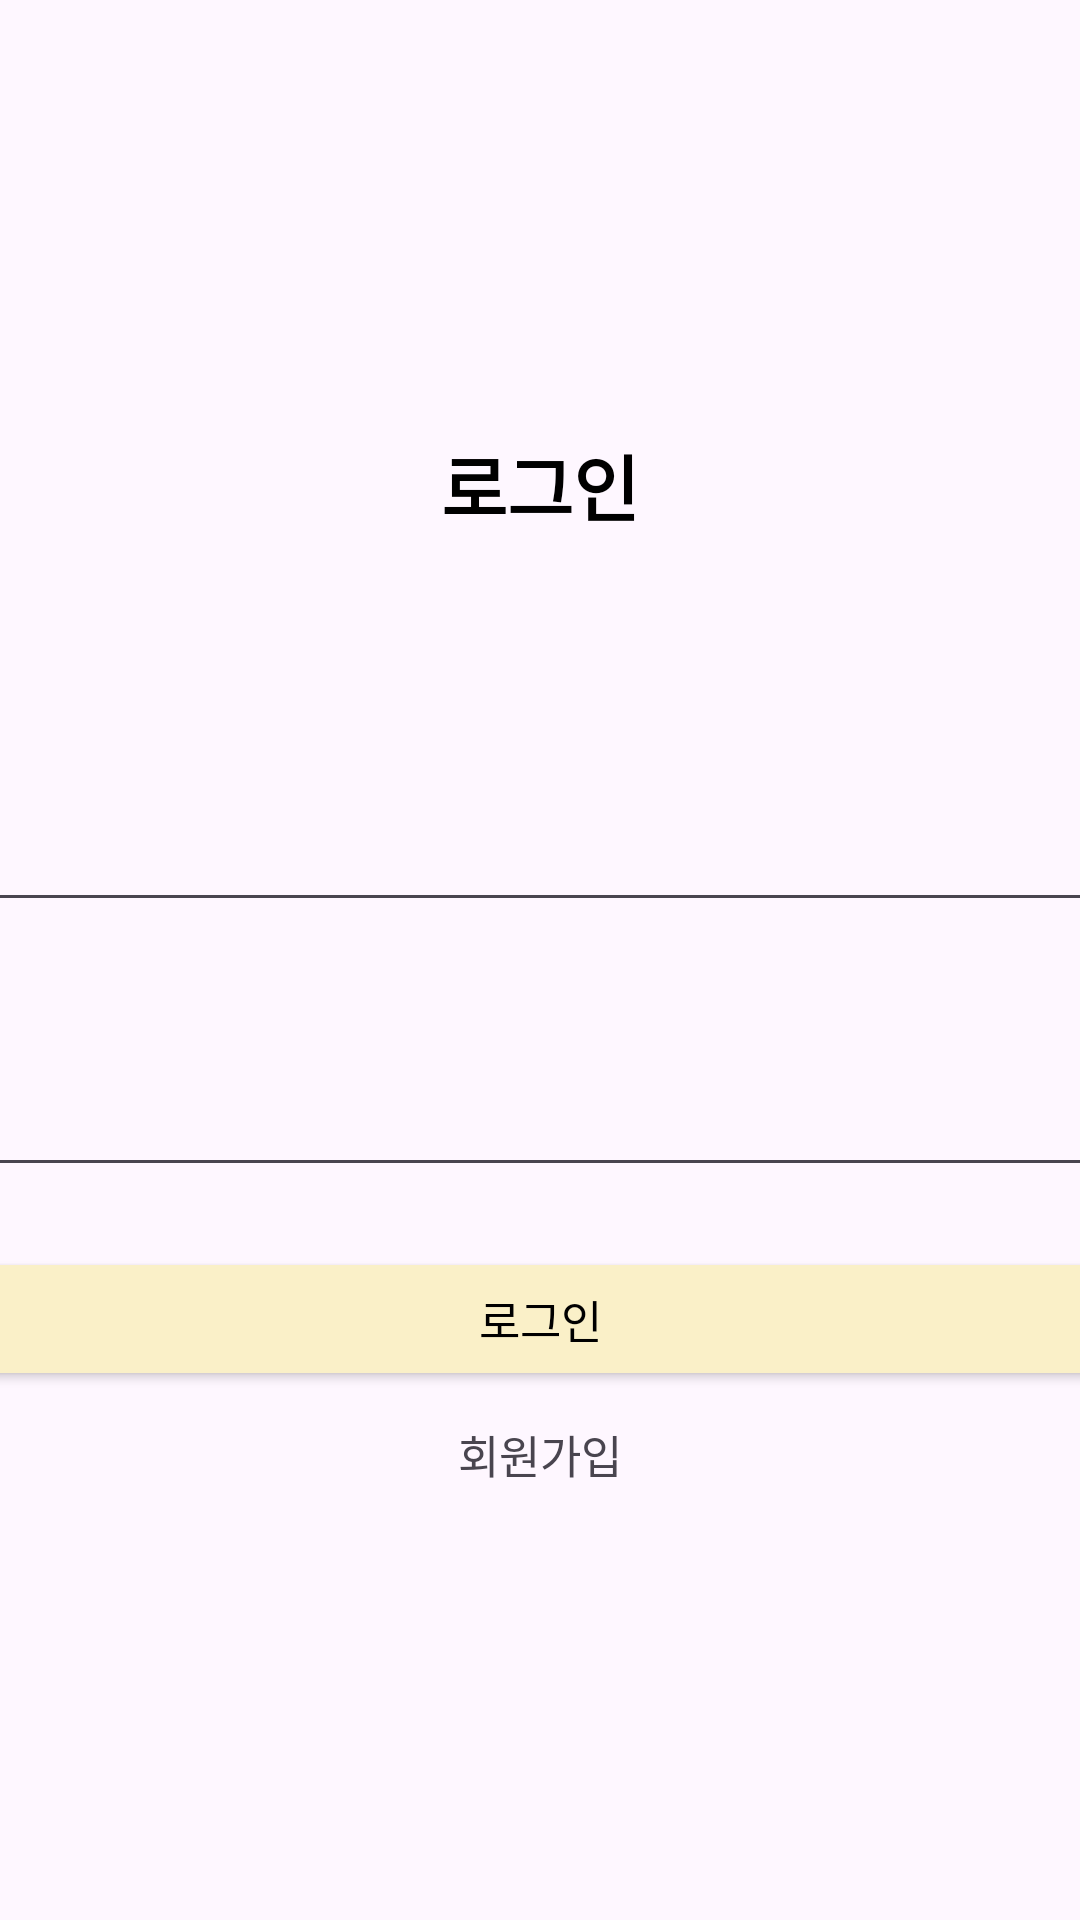

Android layout source for this screen:
<!-- AndroidManifest.xml: application theme Theme.PickAndCook -->
<!-- res/layout/activity_login.xml -->
<?xml version="1.0" encoding="utf-8"?>
<LinearLayout
    xmlns:android="http://schemas.android.com/apk/res/android"
    android:layout_width="match_parent"
    android:layout_height="match_parent"
    android:orientation="vertical"
    android:gravity="center">

    <LinearLayout
        android:layout_width="600dp"
        android:layout_height="wrap_content"
        android:padding="16dp"
        android:orientation="vertical"
        android:layout_gravity="center">

        <TextView
            android:layout_width="match_parent"
            android:layout_height="wrap_content"
            android:text="로그인"
            android:textAppearance="@style/TitleTextStyle"
            android:gravity="center"/>

        <TextView
            android:layout_width="wrap_content"
            android:layout_height="wrap_content"
            android:text="아이디"
            android:textColor="#000000"
            android:textSize="@dimen/title1_text_size"
            android:textStyle="bold"
            android:layout_marginTop="50dp"/>

        <EditText
            android:id="@+id/etId"
            android:layout_width="match_parent"
            android:layout_height="wrap_content"
            android:minHeight="48dp"
            android:hint="아이디 입력"
            android:textSize="@dimen/body_text_size"
            android:layout_marginTop="4dp"/>

        <TextView
            android:layout_width="wrap_content"
            android:layout_height="wrap_content"
            android:text="비밀번호"
            android:textColor="#000000"
            android:textSize="@dimen/title1_text_size"
            android:textStyle="bold"
            android:layout_marginTop="10dp"/>

        <EditText
            android:id="@+id/etPassword"
            android:layout_width="match_parent"
            android:layout_height="wrap_content"
            android:minHeight="48dp"
            android:hint="비밀번호 입력"
            android:textSize="@dimen/body_text_size"
            android:inputType="textPassword"
            android:layout_marginTop="4dp"/>

        <Button
            android:id="@+id/btnLogin"
            android:layout_width="match_parent"
            android:layout_height="wrap_content"
            android:text="로그인"
            android:textSize="@dimen/body_text_size"
            android:backgroundTint="@color/main"
            android:textColor="@color/black"
            android:layout_marginTop="20dp"/>

        <TextView
            android:id="@+id/tvSignUp"
            android:layout_width="wrap_content"
            android:layout_height="wrap_content"
            android:text="회원가입"
            android:textSize="@dimen/body_text_size"
            android:layout_marginTop="10dp"
            android:layout_gravity="center"/>

    </LinearLayout>

</LinearLayout>
<!-- resources referenced by this layout -->
<resources>
  <color name="black">#FF000000</color>
  <color name="main">#FAF0C8</color>
  <dimen name="body_text_size">15sp</dimen>
  <dimen name="title1_text_size">18sp</dimen>
  <style name="TitleTextStyle">
          <item name="android:textSize">24sp</item>
          <item name="android:textStyle">bold</item>
          <item name="android:textColor">#000000</item> 
          <item name="android:fontFamily">sans-serif-medium</item>
          <item name="android:gravity">center</item>
      </style>
  <style name="Theme.PickAndCook" parent="Base.Theme.PickAndCook" />
  <style name="Base.Theme.PickAndCook" parent="Theme.Material3.DayNight.NoActionBar">
          
          <item name="colorPrimary">@color/black</item>
      </style>
</resources>
